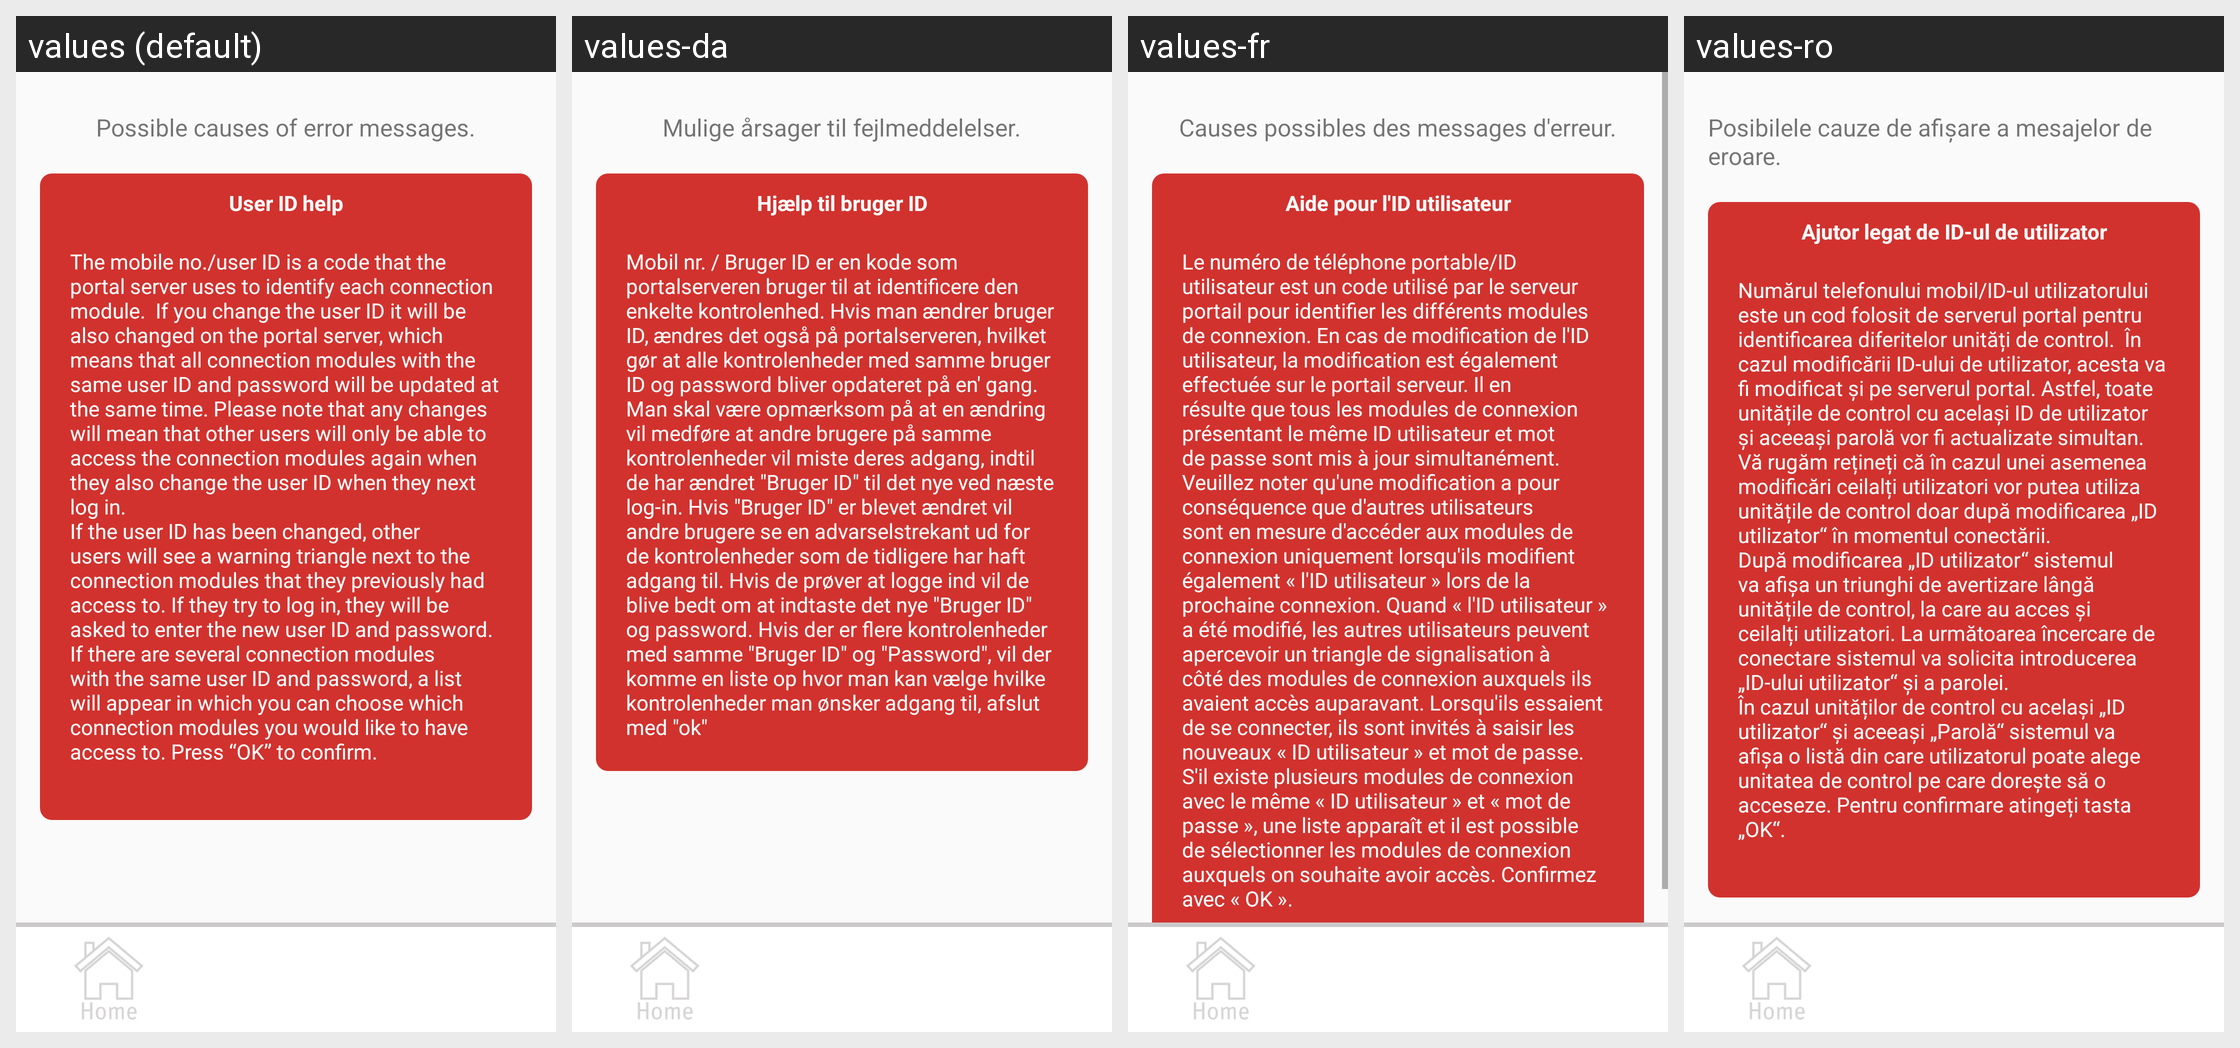

For this localized Android screen grid, give each drawn string resource with its value in every locale shown.
Android screen res/layout/activity_help_user.xml rendered under 4 locales, left to right: values (default), values-da, values-fr, values-ro. Device: Nexus 5 (rendered at 1080×1920; each locale shown at half size, 540×960, under a caption strip naming it); theme AppTheme.
Other locales in the repository, not shown: values-de, values-es, values-fi, values-nl, values-no, values-pl, values-pt, values-sv.
Strings drawn on this screen, with the default value and each locale's value (text and hints the layout hard-codes, and strings that could not be matched under every locale, appear in the picture but are not listed):

error
  values: Possible causes of error messages.
  values-da: Mulige årsager til fejlmeddelelser.
  values-fr: Causes possibles des messages d'erreur.
  values-ro: Posibilele cauze de afișare a mesajelor de eroare.

help_ID
  values: User ID help
  values-da: Hjælp til bruger ID
  values-fr: Aide pour l'ID utilisateur
  values-ro: Ajutor legat de ID-ul de utilizator

help_user
  values: The mobile no./user ID is a code that the portal server uses to identify each connection module.  If you change the user ID it will be also changed on the portal server, which means that all connection modules with the same user ID and password will be updated at the same time. Please note that any changes will mean that other users will only be able to access the connection modules again when …[clipped]
  values-da: Mobil nr. / Bruger ID er en kode som portalserveren bruger til at identificere den enkelte kontrolenhed. Hvis man ændrer bruger ID, ændres det også på portalserveren, hvilket gør at alle kontrolenheder med samme bruger ID og password bliver opdateret på en' gang. Man skal være opmærksom på at en ændring vil medføre at andre brugere på samme kontrolenheder vil miste deres adgang, indtil de har …[clipped]
  values-fr: Le numéro de téléphone portable/ID utilisateur est un code utilisé par le serveur portail pour identifier les différents modules de connexion. En cas de modification de l'ID utilisateur, la modification est également effectuée sur le portail serveur. Il en résulte que tous les modules de connexion présentant le même ID utilisateur et mot de passe sont mis à jour simultanément. Veuillez noter …[clipped]
  values-ro: Numărul telefonului mobil/ID-ul utilizatorului este un cod folosit de serverul portal pentru identificarea diferitelor unități de control.  În cazul modificării ID-ului de utilizator, acesta va fi modificat și pe serverul portal. Astfel, toate unitățile de control cu același ID de utilizator și aceeași parolă vor fi actualizate simultan. Vă rugăm rețineți că în cazul unei asemenea modificări …[clipped]
